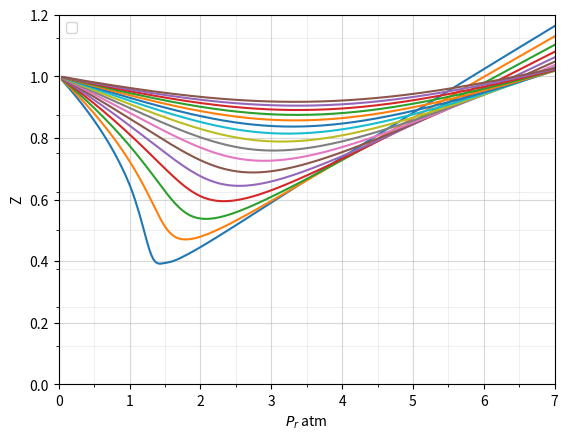

Reproduce this figure in Python.
from scipy.optimize import fsolve
import numpy as np
from scipy.interpolate import make_interp_spline
import matplotlib.pyplot as plt

R = 0.08206 #universal constant 
Pc = 72.420429 #unit in atm
Tc = 309.56 #unit in kelvin 

a = 27 * R**2 * Tc**2 / (Pc * 64)
b = R * Tc / (8 * Pc)



def z_factor(my_temp,my_pressure, perform_plotting=True):

    Pr = my_pressure/Pc #reduced pressure 
    Tr= my_temp/Tc #reduced temp
    
    def function_gas(v,Pr):
        p = Pr * Pc
       
        return p * (v - b) - (R * my_temp)  +  a / v**2 * (v - b) #non idead gas equation 

    Pr_range = np.linspace(0.05, 7) #defining the range of the solution 
    v = [fsolve(function_gas,1, args=(Pr,))[0] for Pr in Pr_range] # solve for the Volume in non-ideal gas formula for all the pressure range 
    P_range = Pr_range * Pc #pressure range to find all the z factors with specifed range
    Z = P_range * v/ (R * my_temp) #calculate Z factor

    if not perform_plotting:
        return Pr_range[0]*Pc*v[0]/(R * my_temp)

    #print(Pr_range)
    ax = plt.subplot(1, 1, 1)

# Major ticks every 1 unit, minor ticks every 0.5 for x axis 
    major_ticks = np.arange(0, 8, 1)
    minor_ticks = np.arange(0, 8, 0.5)
    major_ticks2 = np.arange(0, 2, 0.2)
    minor_ticks2 = np.arange(0, 2, 0.125)
    ax.set_xticks(major_ticks)
    ax.set_xticks(minor_ticks, minor=True)
    ax.set_yticks(major_ticks2)
    ax.set_yticks(minor_ticks2, minor=True)

    # And a corresponding grid
    ax.grid(which='both')

    # Or if you want different settings for the grids:
    ax.grid(which='minor', alpha=0.2)
    ax.grid(which='major', alpha=0.5)
    #curve smoother 
    B_spline_coeff = make_interp_spline(Pr_range, Z)
    X_Final = np.linspace(Pr_range.min(), Pr_range.max(), 250)
    Y_Final = B_spline_coeff(X_Final)
    plt.plot(X_Final,Y_Final)
    plt.legend()
    plt.xlabel('$P_r$ atm')
    plt.ylabel('Z')
    plt.xlim([0, 7])
    plt.ylim([0, 1.2])

    #print(P_range[0]*v[0]/(R * my_temp))
    return Pr_range[0]*Pc*v[0]/(R * my_temp)
    

if __name__ == '__main__':
    for t in range(330,650,20):
        z_factor(t,1)
    
    plt.show()




